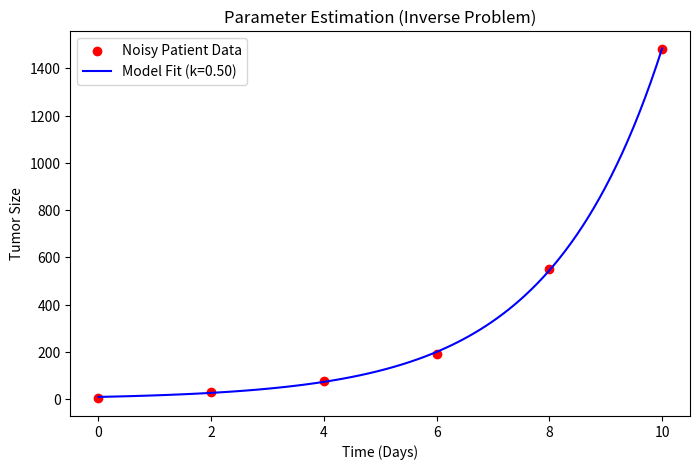

Write Python code to recreate this figure.
"""
Lesson 1: Parameter Estimation (Fitting ODEs to Data)
Goal: Use `scipy.optimize.minimize` to find parameters (e.g. tumor growth rate) from patient data.
Why? In research, you almost NEVER know 'r' or 'K'. You must infer them from noisy experiments.
"""
import numpy as np
from scipy.integrate import solve_ivp
from scipy.optimize import minimize
import matplotlib.pyplot as plt

# 1. Generate Synthetic Patient Data (Ground Truth: k=0.5)
# Model: Exponential Growth (Simple Oncology)
# dN/dt = k * N
true_k = 0.5
initial_N = 10.0
time_points = np.array([0, 2, 4, 6, 8, 10])
noise = np.random.normal(0, 5.0, len(time_points)) # Adds realism
observed_N = initial_N * np.exp(true_k * time_points) + noise

# 2. Define Model Function (Must take 't' and 'params')
def model_prediction(t, k, N0):
    return N0 * np.exp(k * t)

# 3. Define Objective Function (Loss = Sum of Squared Errors)
def objective(params):
    k_guess, N0_guess = params
    # Predict with current guess
    predicted_N = model_prediction(time_points, k_guess, N0_guess)
    # Calculate Error
    sse = np.sum((predicted_N - observed_N)**2)
    return sse

# 4. Optimization Loop (Fitting)
initial_guess = [0.1, 5.0] # Poor guess
result = minimize(objective, initial_guess, method='Nelder-Mead')

estimated_k, estimated_N0 = result.x
print(f"True k: {true_k}, Estimated k: {estimated_k:.4f}")
print(f"True N0: {initial_N}, Estimated N0: {estimated_N0:.4f}")

# 5. Visualization
t_smooth = np.linspace(0, 10, 100)
fit_curve = model_prediction(t_smooth, estimated_k, estimated_N0)

plt.figure(figsize=(8, 5))
plt.scatter(time_points, observed_N, label='Noisy Patient Data', color='red')
plt.plot(t_smooth, fit_curve, label=f'Model Fit (k={estimated_k:.2f})', color='blue')
plt.title("Parameter Estimation (Inverse Problem)")
plt.xlabel("Time (Days)")
plt.ylabel("Tumor Size")
plt.legend()
plt.show()

print("\n--- Math Bio Research Skill ---")
print("This is called 'Inverse Modeling'. It's how we validate models against real-world biology.")
